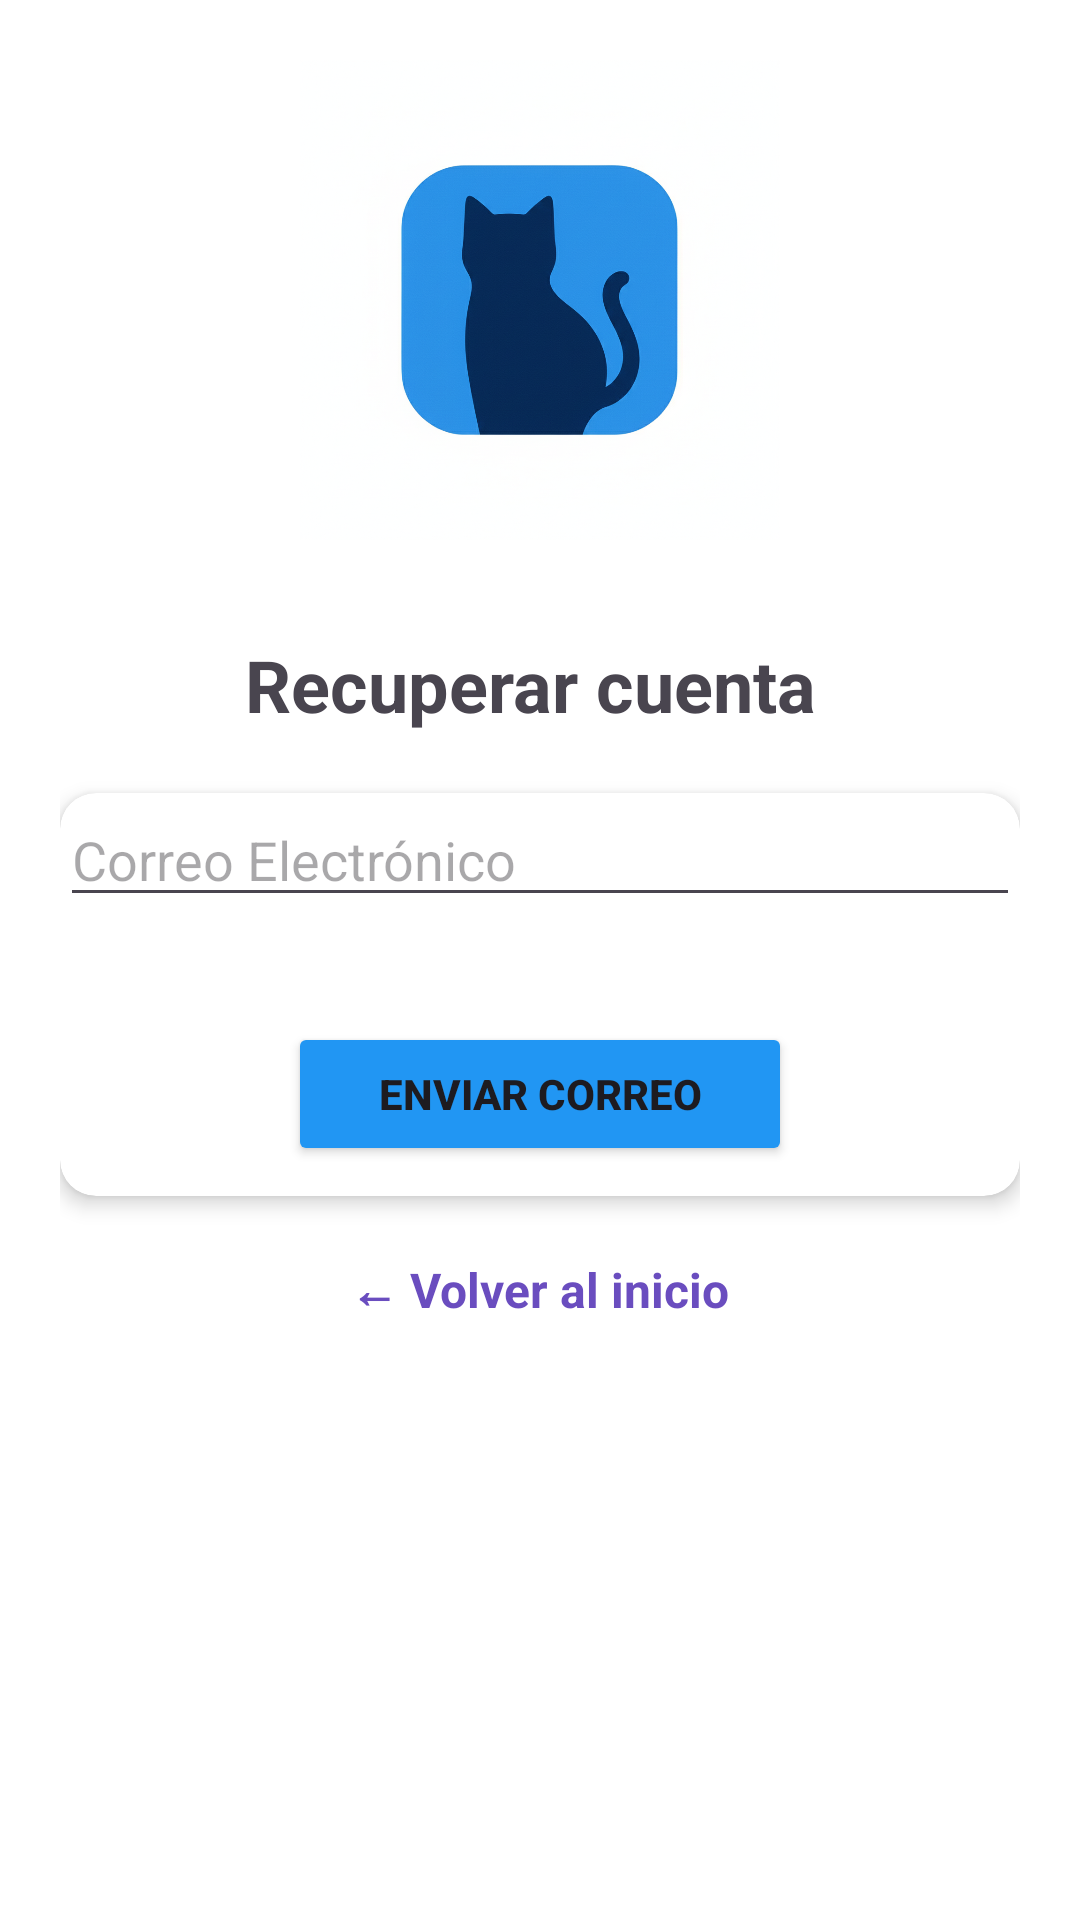

Here is an Android app screen rendered from its layout file. Give the layout XML and the strings, colors and styles it references.
<!-- AndroidManifest.xml: application theme Theme.Iot_Elisa_Eva2 -->
<!-- res/layout/activity_recover.xml -->
<?xml version="1.0" encoding="utf-8"?>
<androidx.constraintlayout.widget.ConstraintLayout xmlns:android="http://schemas.android.com/apk/res/android"
    xmlns:app="http://schemas.android.com/apk/res-auto"
    xmlns:tools="http://schemas.android.com/tools"
    android:id="@+id/main"
    android:layout_width="match_parent"
    android:layout_height="match_parent"
    tools:context=".Recover"
    android:background="#FFFFFF">

    <LinearLayout
        android:layout_width="match_parent"
        android:layout_height="match_parent"
        android:orientation="vertical"
        android:padding="20dp"
        android:paddingTop="70dp"
        tools:ignore="MissingConstraints">


        <ImageView
            android:id="@+id/logoRecover"
            android:layout_width="160dp"
            android:layout_height="160dp"
            android:layout_gravity="center"
            app:srcCompat="@drawable/logo_android" />


        <TextView
            android:id="@+id/textoRecuperar"
            android:layout_width="wrap_content"
            android:layout_height="wrap_content"
            android:layout_gravity="center"
            android:layout_marginTop="32dp"
            android:text="Recuperar cuenta "
            android:textSize="24sp"
            android:textStyle="bold" />

        <androidx.cardview.widget.CardView
            android:layout_width="match_parent"
            android:layout_height="wrap_content"
            android:layout_marginTop="20dp"
            android:padding="20dp"
            app:cardCornerRadius="12dp"
            app:cardElevation="4dp">

            <LinearLayout
                android:layout_width="match_parent"
                android:layout_height="wrap_content"
                android:orientation="vertical">

                <EditText
                    android:id="@+id/etEmailRec"
                    android:layout_width="match_parent"
                    android:layout_height="wrap_content"
                    android:ems="10"
                    android:hint="@string/email"
                    android:inputType="textEmailAddress" />

                <Button
                    android:id="@+id/btnSend"
                    android:layout_width="wrap_content"
                    android:layout_height="wrap_content"
                    android:layout_gravity="center"
                    android:layout_marginTop="35dp"
                    android:layout_marginBottom="10dp"
                    android:layout_marginStart="32dp"
                    android:layout_marginEnd="32dp"
                    android:paddingHorizontal="30dp"
                    android:paddingVertical="10dp"
                    android:text="Enviar correo"
                    android:textStyle="bold"
                    android:backgroundTint="#2196F3"/>

            </LinearLayout>
        </androidx.cardview.widget.CardView>

        <TextView
            android:id="@+id/tvVolverLogin"
            android:layout_width="wrap_content"
            android:layout_height="wrap_content"
            android:text="← Volver al inicio"
            android:textSize="16sp"
            android:textStyle="bold"
            android:textColor="#6A4DBF"
            android:layout_gravity="center"
            android:layout_marginTop="20dp"
            android:clickable="true"
            android:focusable="true" />


    </LinearLayout>
</androidx.constraintlayout.widget.ConstraintLayout>
<!-- resources referenced by this layout -->
<resources>
  <!-- drawable logo_android: png bitmap (drawable, 785946 bytes) -->
  <string name="email">Correo Electrónico</string>
  <style name="Theme.Iot_Elisa_Eva2" parent="Base.Theme.Iot_Elisa_Eva2" />
  <style name="Base.Theme.Iot_Elisa_Eva2" parent="Theme.Material3.DayNight.NoActionBar">
          
          
      </style>
</resources>
